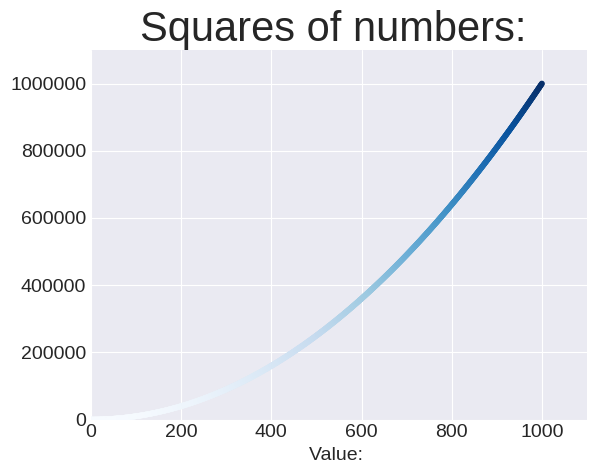

The script that saved this image:
import matplotlib.pyplot as plt

x_values = range(1,1001)
y_values = [x**2 for x in x_values]
plt.style.use('seaborn-v0_8-darkgrid')
fig, ax = plt.subplots()
ax.scatter(x_values, y_values, c=y_values, cmap=plt.cm.Blues, s=10)

ax.set_title("Squares of numbers: ", fontsize=30)
ax.set_xlabel("Value: ", fontsize=14)
ax.tick_params(labelsize=14)

#define range for each axis
ax.axis([0, 1100, 0, 1_100_000])
ax.ticklabel_format(style='plain')

plt.savefig("squares_plot.png", bbox_inches='tight')
plt.show()